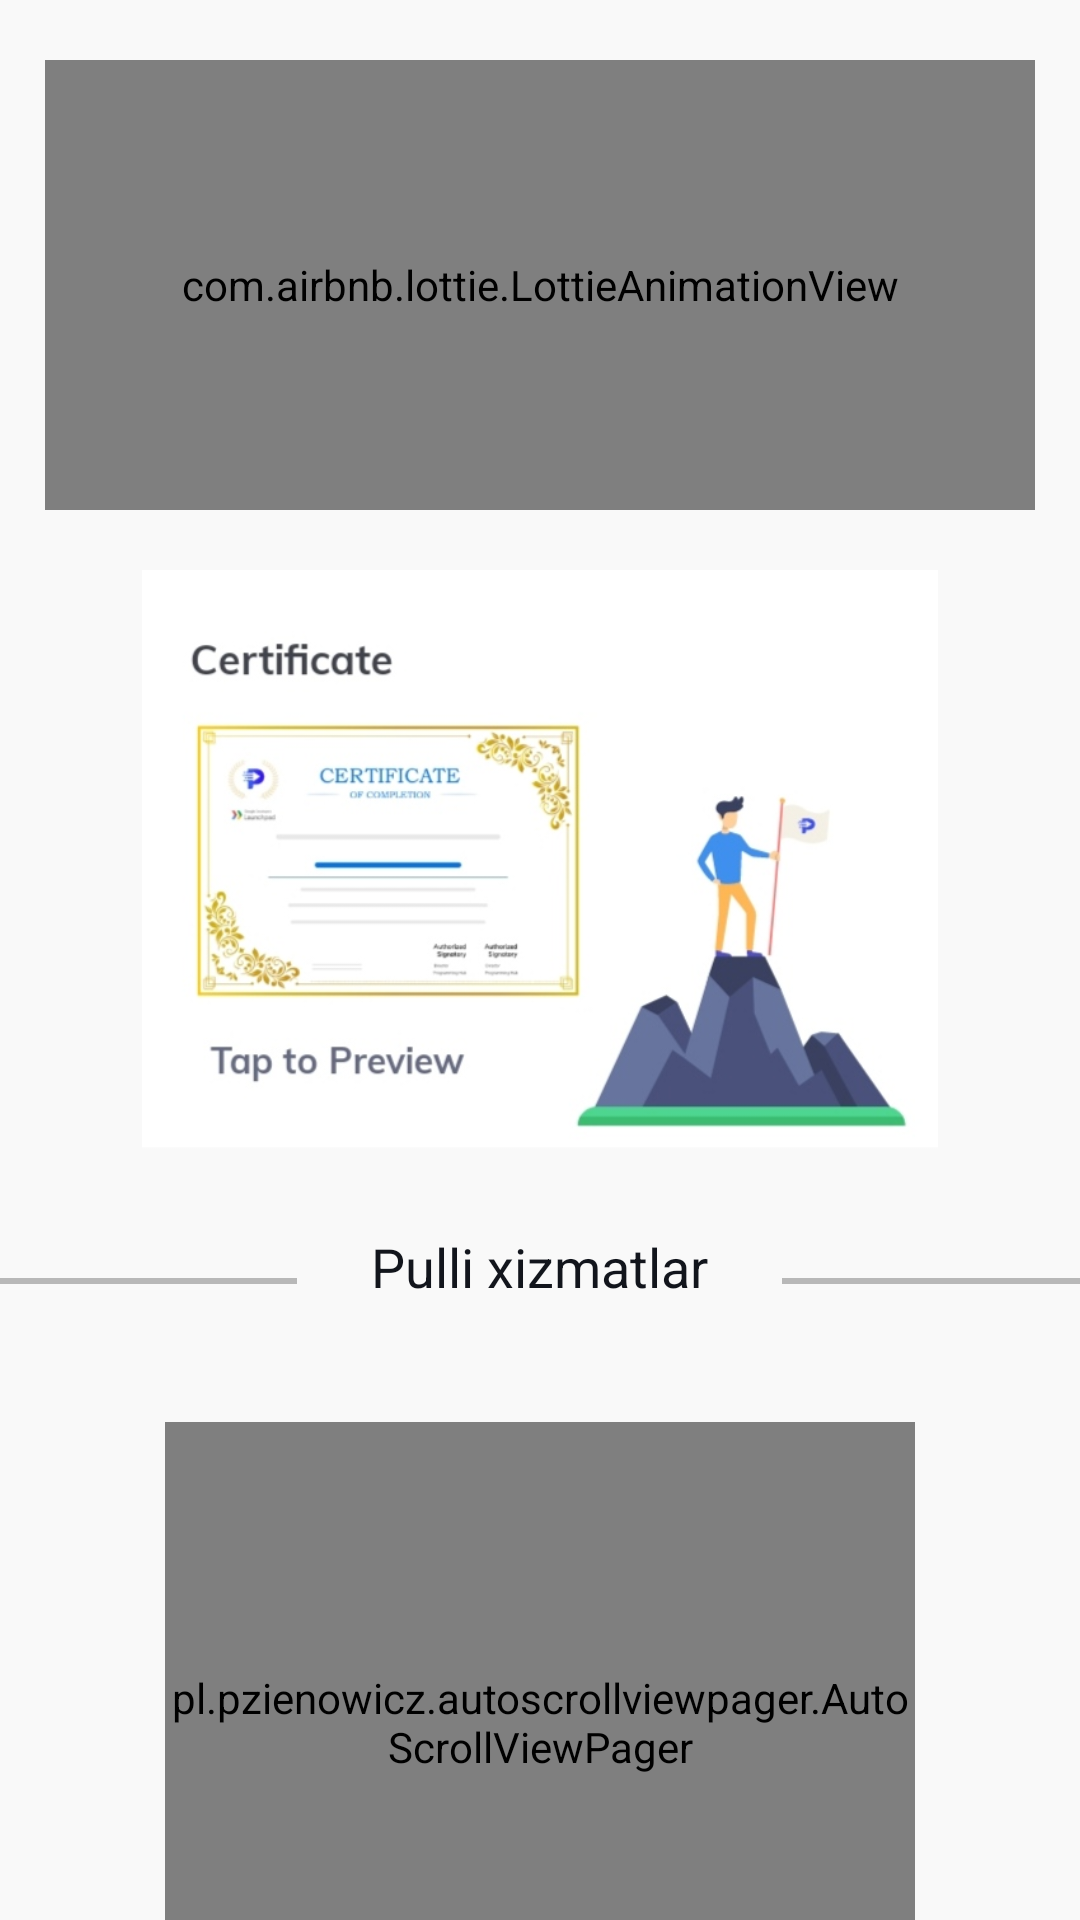

Android layout source for this screen:
<!-- AndroidManifest.xml: application theme Theme.KiberSec -->
<!-- res/layout/fragment_main.xml -->
<?xml version="1.0" encoding="utf-8"?>
<androidx.core.widget.NestedScrollView xmlns:android="http://schemas.android.com/apk/res/android"
    xmlns:app="http://schemas.android.com/apk/res-auto"
    xmlns:tools="http://schemas.android.com/tools"
    android:layout_width="match_parent"
    android:layout_height="match_parent"
    android:layout_gravity="fill_vertical"
    android:background="@color/backgroundColor"
    android:fillViewport="true"
    app:layout_behavior="@string/appbar_scrolling_view_behavior"
    tools:context=".ui.home.MainFragment">

    <LinearLayout
        android:layout_width="match_parent"
        android:layout_height="match_parent"
        android:orientation="vertical">

        <androidx.recyclerview.widget.RecyclerView
            android:id="@+id/lessonRv"
            android:layout_width="match_parent"
            android:layout_height="wrap_content"
            app:layoutManager="androidx.recyclerview.widget.LinearLayoutManager" />

        <com.airbnb.lottie.LottieAnimationView
            android:layout_width="match_parent"
            android:layout_height="150dp"
            android:layout_marginHorizontal="15dp"
            android:layout_marginTop="20dp"
            android:background="@color/blue"
            app:lottie_autoPlay="true"
            app:lottie_loop="true"
            app:lottie_rawRes="@raw/data" />

        <ImageView
            android:layout_width="match_parent"
            android:layout_height="200dp"
            android:layout_marginTop="20dp"
            android:layout_marginBottom="10dp"
            android:src="@drawable/sertificat_1" />

        <LinearLayout
            android:layout_width="match_parent"
            android:layout_height="24dp"
            android:layout_marginVertical="10dp"
            android:layout_marginBottom="50dp"
            android:gravity="center_vertical"
            android:orientation="horizontal">

            <View
                android:layout_width="50dp"
                android:layout_height="2dp"
                android:layout_marginTop="5dp"
                android:layout_weight="1"
                android:background="@color/gray" />

            <TextView
                android:layout_width="wrap_content"
                android:layout_height="wrap_content"
                android:layout_gravity="center_horizontal"
                android:layout_weight="1"
                android:gravity="center_horizontal"
                android:text="Pulli xizmatlar"
                android:textColor="@color/text_color"
                android:textSize="18sp" />

            <View
                android:layout_width="50dp"
                android:layout_height="2dp"
                android:layout_marginTop="5dp"
                android:layout_weight="1"
                android:background="@color/gray" />
        </LinearLayout>

        <pl.pzienowicz.autoscrollviewpager.AutoScrollViewPager
            android:id="@+id/view_pager"
            android:layout_width="250dp"
            android:layout_height="200dp"
            android:layout_gravity="center_horizontal"
            android:layout_marginVertical="30dp" />

        <androidx.appcompat.widget.AppCompatButton
            android:id="@+id/subscribe_pro"
            android:layout_width="match_parent"
            android:layout_height="50dp"
            android:layout_marginHorizontal="15dp"
            android:layout_marginBottom="20dp"
            android:background="@drawable/continue_btn"
            android:text="Pulliga A'zo bo'lish"
            android:textColor="@color/white"
            app:layout_constraintBottom_toBottomOf="parent" />
    </LinearLayout>
</androidx.core.widget.NestedScrollView>
<!-- resources referenced by this layout -->
<resources>
  <color name="backgroundColor">#F9F9F9</color>
  <color name="blue">#037AD8</color>
  <color name="gray">#B8B8B8</color>
  <color name="text_color">#12151C</color>
  <color name="white">#FFFFFFFF</color>
  <!-- drawable sertificat_1: jpg bitmap (drawable, 46196 bytes) -->
  <style name="Theme.KiberSec" parent="Theme.MaterialComponents.DayNight.NoActionBar">
          
          <item name="colorPrimary">@color/purple_500</item>
          <item name="colorPrimaryVariant">@color/purple_700</item>
          <item name="colorOnPrimary">@color/white</item>
          
          <item name="colorSecondary">@color/teal_200</item>
          <item name="colorSecondaryVariant">@color/teal_700</item>
          <item name="colorOnSecondary">@color/black</item>
          
          <item name="android:statusBarColor" tools:targetApi="l">?attr/colorPrimaryVariant</item>
          
      </style>
  <color name="purple_500">#FF7626</color>
  <color name="purple_700">#FF7626</color>
  <color name="teal_200">#FF03DAC5</color>
  <color name="teal_700">#FF018786</color>
  <color name="black">#FF000000</color>
</resources>
